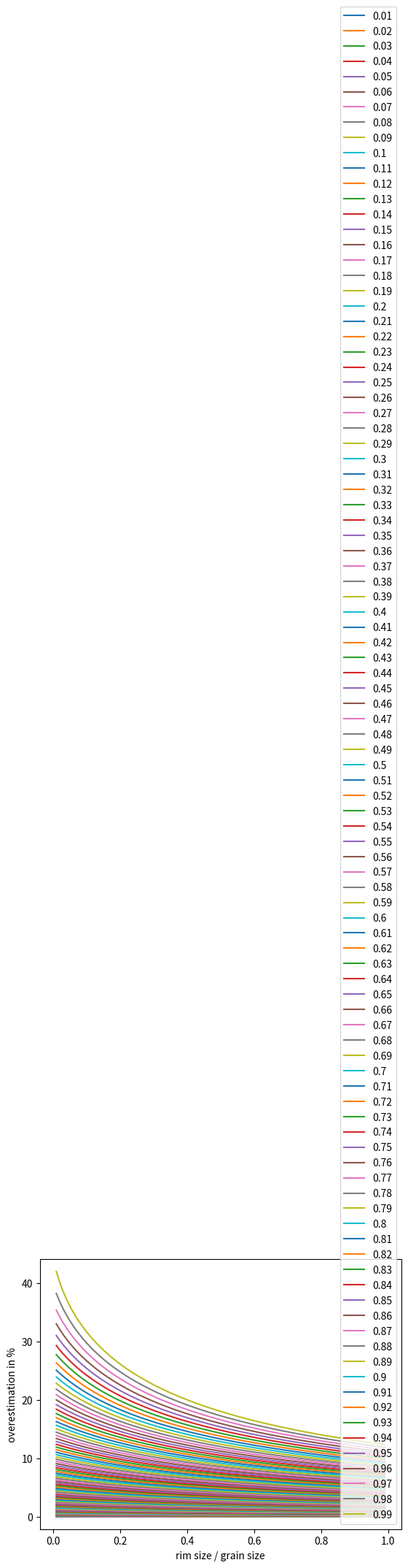

Reproduce this figure in Python. (Note: this script raises an exception after producing the figure.)
import numpy as np
from scipy.integrate import quad
import matplotlib.pyplot as plt
from matplotlib import cm

def integrand(x, grain, rim):
    a = grain + rim
    return np.sqrt(2*a*(x+a) - (x+a)**2) - np.sqrt(2*grain*(x+grain) - (x+grain)**2)
            # sqrt(2*1.3*(x+1.3) - (x+1.3)^2) - sqrt(2*1*(x+1) - (x+1)^2)


rim = 0.3

grain = 1.0

I = quad(integrand, 0, 1, args=(grain, rim))
z = I[0]/(rim) * 100 - 100
print(I[0], z)

for frac in (.1,.3,.8,.9,1):
    i_start, i_stop = 0, frac
    I, _ = quad(integrand, i_start, i_stop, args=(grain, rim))
    z = I / (rim * (i_stop - i_start)) * 100 - 100
    u = (1 - np.sqrt(1 - frac**2)) * 100  # Kornradius-Unterbestimmung in %
    print(f"Schnitt bei {frac*100:.0f}% des Radius:")
    print(f"  HLT-Überbestimmung = {z:.1f}%")
    print(f"  Kornradius-Unterbestimmung = {u:.1f}%\n")



# Überbestimmung HLT: Schnitt bei 30% vs 80% des Radius
grain = 1.0
rim = 0.3  # HLT / grain (z.B. 30%)

for frac in (0.30, 0.80):
    i_start, i_stop = 0, frac
    I, _ = quad(integrand, i_start, i_stop, args=(grain, rim))
    z = I / (rim * (i_stop - i_start)) * 100 - 100
    print(f"Schnitt bei {frac*100:.0f}% des Radius: Überbestimmung = {z:.1f}%")

# Direkter Vergleich
I_30, _ = quad(integrand, 0, 0.30, args=(grain, rim))
I_80, _ = quad(integrand, 0, 0.80, args=(grain, rim))
z_30 = I_30 / (rim * 0.30) * 100 - 100
z_80 = I_80 / (rim * 0.80) * 100 - 100
print(f"\n30% Radius: {z_30:.1f}%  |  80% Radius: {z_80:.1f}%")

grain = 1.0
i_start = 0
i_stop  = 1
results = {}
steps = 100
X = []
Y = []
Z = []
for j in range(1,100,1):
	i_stop = j/100
	x_line = []
	y_line = []
	z_line = []
	results[i_stop] = {}
	for i in range(1, steps):
		rim = i/steps
		I = quad(integrand, i_start, i_stop, args=(grain, rim))
		z = I[0]/(rim*(i_stop-i_start)) * 100 - 100
		results[i_stop][rim] = z
		x_line.append(rim)
		y_line.append(i_stop)
		z_line.append(z)
	X.append(x_line)
	Y.append(y_line)
	Z.append(z_line)

	plt.plot(results[i_stop].keys(), results[i_stop].values(), label=i_stop)

X = np.array(X)
Y = np.array(Y)
Z = np.array(Z)

plt.legend(loc='lower right')
plt.xlabel('rim size / grain size')
plt.ylabel('overestimation in %')
plt.show()

rim_s = 0.3
p = int( rim_s*100-1 )

if (X[0][p] == rim_s): print("found selected rim_s value {}".format(rim_s))
print(p, Y[:,p])



plt.rcParams.update({
    "text.usetex": True,
    "font.family": "Computer Modern Roman"
})

fig = plt.figure()#figsize=(12, 4)
ax = fig.add_subplot(projection='3d')

ax.invert_yaxis()
ax.view_init(elev=15, azim=-130)

# Plot a basic wireframe.
surf = ax.plot_surface(Y, X, Z, cmap=cm.gnuplot_r, antialiased=True,rasterized=False, edgecolor='none', alpha=0.9)
ax.plot3D(np.array([Y[:,p]]), np.array([X[:,p]]), np.array([Z[:,p]]), color='blue',zorder=3)

#ax.plot_wireframe(X, Y, Z, rstride=1, cstride=10)
#ax.plot_wireframe(X, Y, Z, linewidth=.5, rstride=1, cstride=10, alpha=0.7, edgecolor='royalblue')
#ax.contourf(X, Y, Z, zdir='x', offset=0, cmap='coolwarm')
#ax.contourf(X, Y, Z, zdir='y', offset=1, cmap='coolwarm')
#ax.contourf(X, Y, Z, zdir='z', offset=0, cmap='coolwarm')

ax.set(xlim=(0,1), ylim=(0,1), zlim=(0,50),
       xlabel='limit $i$ of $\\int_{0}^{i} l_{\\mathrm{HLT}}(x) \\,dx$',
       ylabel='HLT / grain size')
fig.colorbar(surf, shrink=0.75, aspect=20, pad=0.00, label='overestimation in \%')
ax.zaxis.set_rotate_label(False)  # disable automatic rotation
ax.set_zlabel('overestimation in \%', rotation=90)
ax.set_box_aspect(aspect=None, zoom=0.86)

plt.tight_layout()
plt.savefig('../sectioning_overestimation.svg')
plt.savefig('../sectioning_overestimation.pdf')
plt.show()
